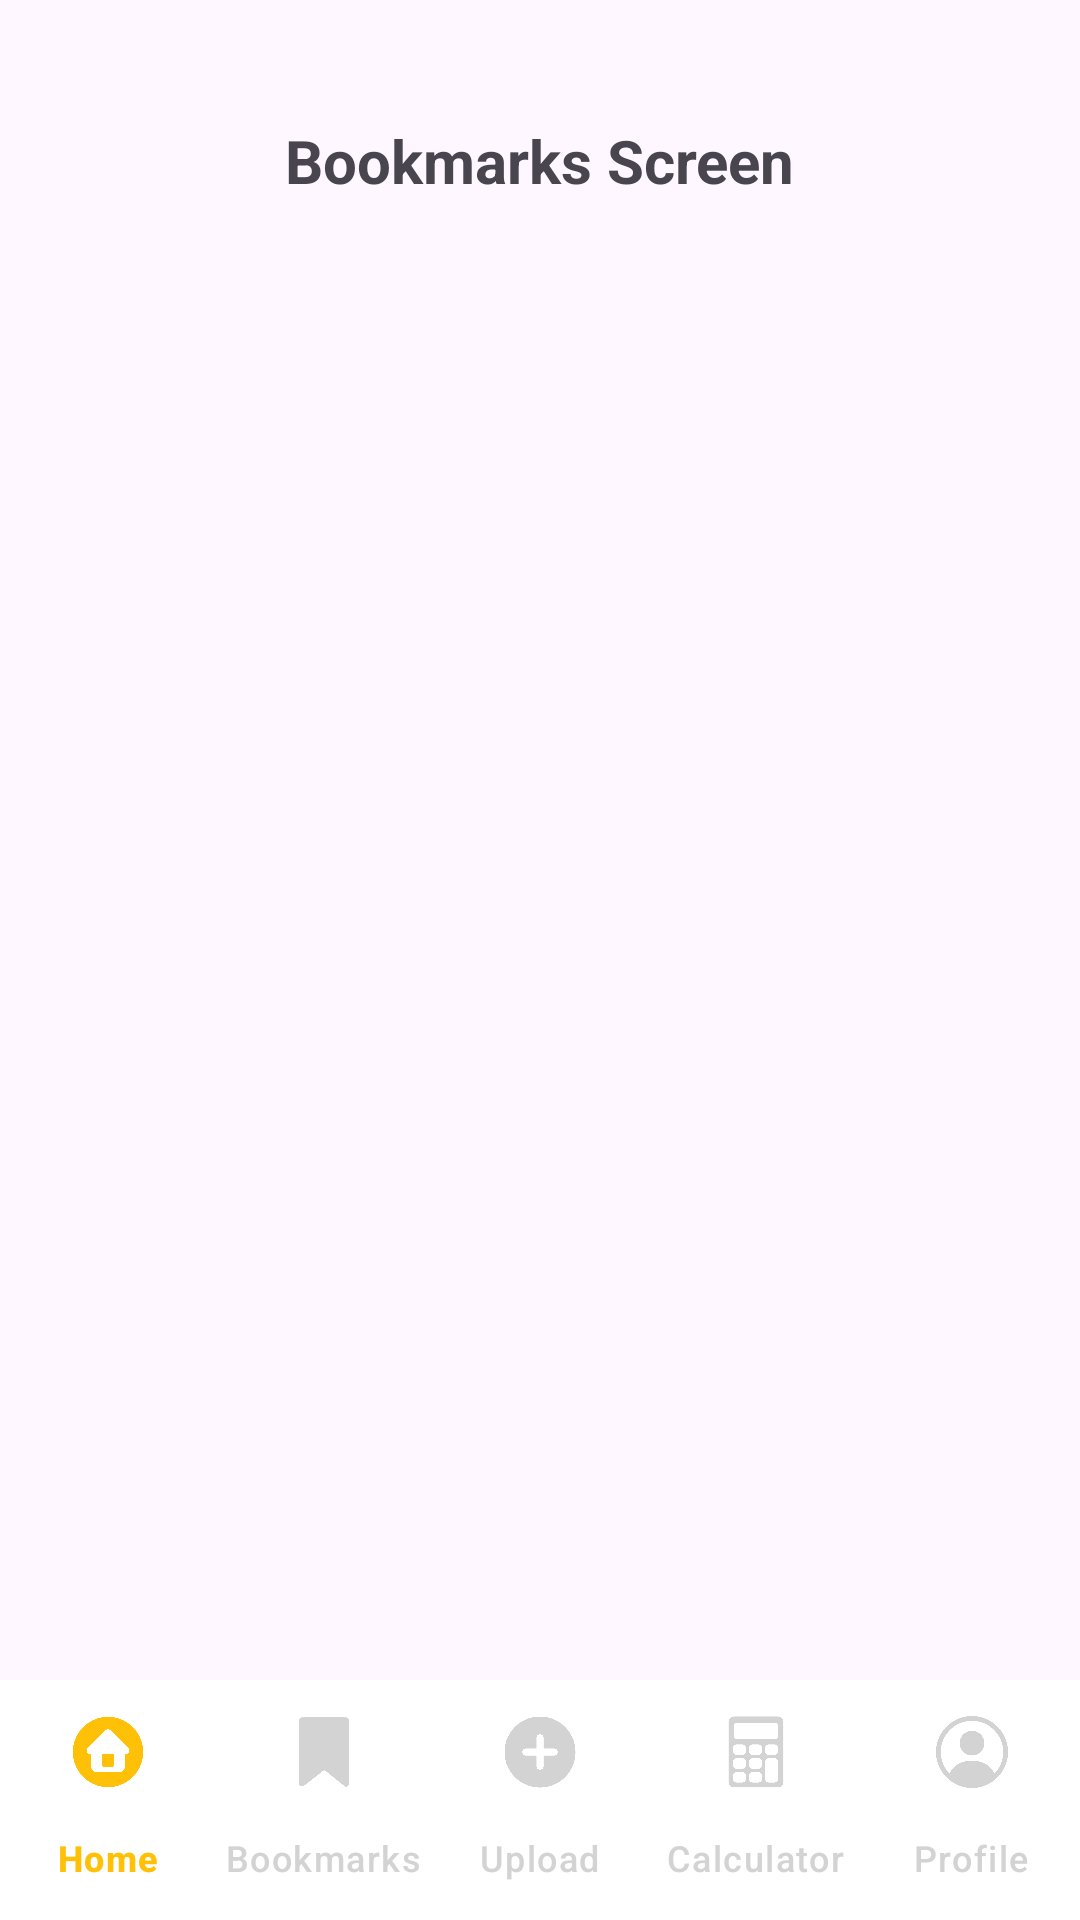

Layout XML and referenced resources for this Android screen:
<!-- AndroidManifest.xml: application theme Theme.Cookpal -->
<!-- res/layout/activity_bookmark.xml -->
<?xml version="1.0" encoding="utf-8"?>
<androidx.constraintlayout.widget.ConstraintLayout
    xmlns:android="http://schemas.android.com/apk/res/android"
    xmlns:app="http://schemas.android.com/apk/res-auto"
    xmlns:tools="http://schemas.android.com/tools"
    android:layout_width="match_parent"
    android:layout_height="match_parent"
    tools:context=".BookmarkActivity">

    <TextView
        android:id="@+id/bookmarkText"
        android:layout_width="wrap_content"
        android:layout_height="wrap_content"
        android:text="Bookmarks Screen"
        android:textSize="20sp"
        android:textStyle="bold"
        app:layout_constraintTop_toTopOf="parent"
        app:layout_constraintStart_toStartOf="parent"
        app:layout_constraintEnd_toEndOf="parent"
        android:layout_marginTop="40dp"/>

    <com.google.android.material.bottomnavigation.BottomNavigationView
        android:id="@+id/bottomNavigationView"
        android:layout_width="match_parent"
        android:layout_height="wrap_content"
        android:background="@android:color/white"
        app:menu="@menu/bottom_nav_menu"
        app:itemIconTint="@color/nav_selector"
        app:itemTextColor="@color/nav_selector"
        app:labelVisibilityMode="labeled"
        app:layout_constraintBottom_toBottomOf="parent"/>
</androidx.constraintlayout.widget.ConstraintLayout>
<!-- resources referenced by this layout -->
<resources>
  <style name="Theme.Cookpal" parent="Base.Theme.Cookpal" />
  <style name="Base.Theme.Cookpal" parent="Theme.Material3.DayNight.NoActionBar">
          
          
      </style>
</resources>
